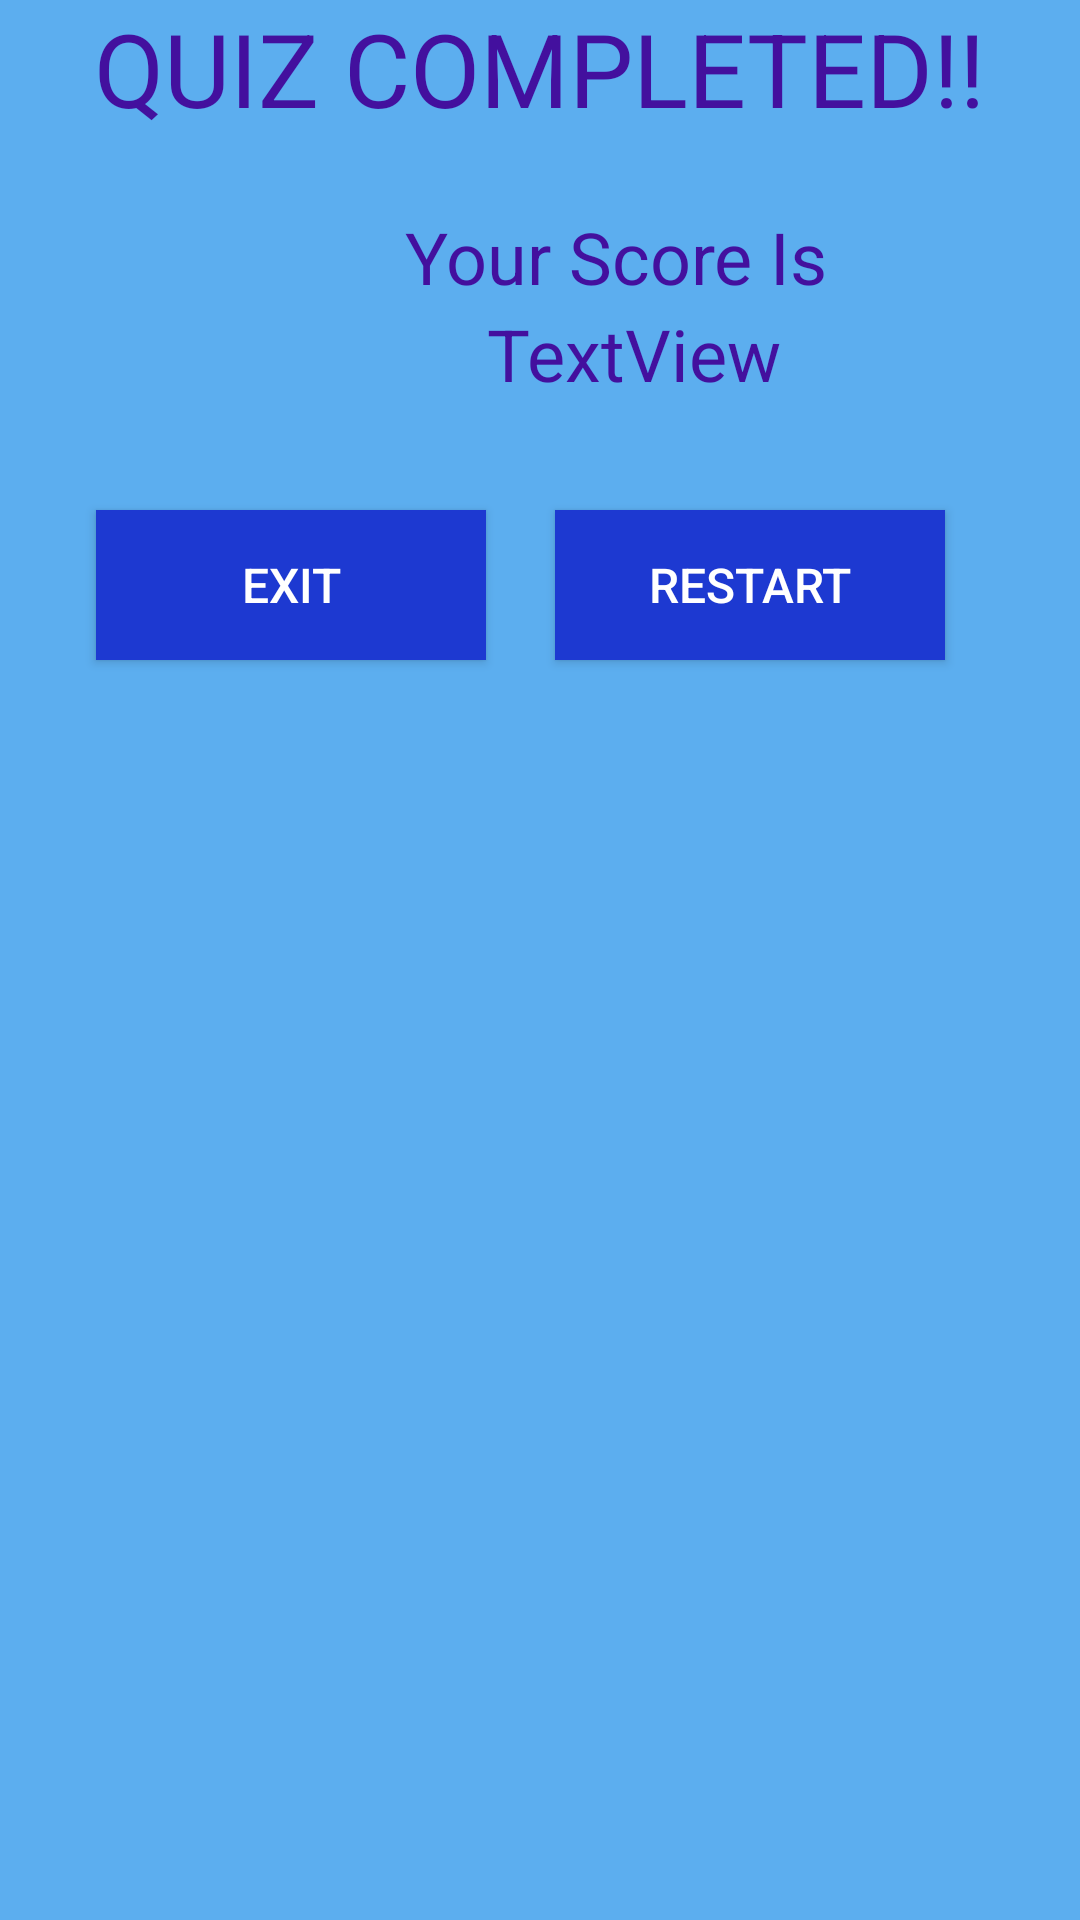

Android layout source for this screen:
<!-- AndroidManifest.xml: application theme Theme.WebDev -->
<!-- res/layout/scaore_bottom_sheet.xml -->
<?xml version="1.0" encoding="utf-8"?>
<androidx.constraintlayout.widget.ConstraintLayout xmlns:android="http://schemas.android.com/apk/res/android"
    xmlns:app="http://schemas.android.com/apk/res-auto"
    xmlns:tools="http://schemas.android.com/tools"
    android:id="@+id/LLscore"
    android:layout_width="match_parent"
    android:layout_height="match_parent"
    android:layout_gravity="center"
    android:background="#5CAEEF"
    android:orientation="vertical">

    <Button
        android:id="@+id/restartbtn"
        android:layout_width="130dp"
        android:layout_height="50dp"
        android:layout_marginTop="36dp"
        android:background="#1D39D1"
        android:text="Restart"
        android:textColor="#FFFFFF"
        android:textSize="16sp"
        app:layout_constraintEnd_toEndOf="parent"
        app:layout_constraintHorizontal_bias="0.804"
        app:layout_constraintStart_toStartOf="parent"
        app:layout_constraintTop_toBottomOf="@+id/TVscore" />

    <TextView
        android:id="@+id/textView6"
        android:layout_width="wrap_content"
        android:layout_height="wrap_content"
        android:gravity="center"
        android:text="QUIZ COMPLETED!!"
        android:textColor="#43109E"
        android:textSize="34sp"
        app:layout_constraintEnd_toEndOf="parent"
        app:layout_constraintHorizontal_bias="0.496"
        app:layout_constraintStart_toStartOf="parent"
        tools:layout_editor_absoluteY="164dp" />

    <TextView
        android:id="@+id/z"
        android:layout_width="wrap_content"
        android:layout_height="wrap_content"
        android:layout_marginStart="135dp"
        android:layout_marginTop="24dp"
        android:layout_marginEnd="135dp"
        android:gravity="center"
        android:text="Your Score Is"
        android:textColor="#43109E"
        android:textSize="24sp"
        app:layout_constraintEnd_toEndOf="parent"
        app:layout_constraintHorizontal_bias="0.0"
        app:layout_constraintStart_toStartOf="parent"
        app:layout_constraintTop_toBottomOf="@+id/textView6" />

    <TextView
        android:id="@+id/TVscore"
        android:layout_width="wrap_content"
        android:layout_height="wrap_content"
        android:layout_marginStart="162dp"
        android:layout_marginEnd="152dp"
        android:gravity="center"
        android:text="TextView"
        android:textColor="#43109E"
        android:textSize="24sp"
        app:layout_constraintEnd_toEndOf="parent"
        app:layout_constraintHorizontal_bias="0.0"
        app:layout_constraintStart_toStartOf="parent"
        app:layout_constraintTop_toBottomOf="@+id/z" />

    <ImageView
        android:id="@+id/imageView5"
        android:layout_width="0dp"
        android:layout_height="0dp"
        android:padding="10dp"
        app:srcCompat="@drawable/award"
        tools:layout_editor_absoluteX="56dp"
        tools:layout_editor_absoluteY="32dp" />

    <Button
        android:id="@+id/exitBtn"
        android:layout_width="130dp"
        android:layout_height="50dp"
        android:layout_marginTop="36dp"
        android:background="#1D39D1"
        android:text="Exit"
        android:textColor="#FFFFFF"
        android:textSize="16sp"
        app:layout_constraintEnd_toStartOf="@+id/restartbtn"
        app:layout_constraintHorizontal_bias="0.583"
        app:layout_constraintStart_toStartOf="parent"
        app:layout_constraintTop_toBottomOf="@+id/TVscore" />

</androidx.constraintlayout.widget.ConstraintLayout>
<!-- resources referenced by this layout -->
<resources>
  <style name="Theme.WebDev" parent="Theme.MaterialComponents.DayNight.NoActionBar">
          
          <item name="colorPrimary">@color/purple_500</item>
          <item name="colorPrimaryVariant">@color/purple_700</item>
          <item name="colorOnPrimary">@color/white</item>
          
          <item name="colorSecondary">@color/teal_200</item>
          <item name="colorSecondaryVariant">@color/teal_700</item>
          <item name="colorOnSecondary">@color/black</item>
  
  
          <item name="android:statusBarColor" tools:targetApi="l">?attr/colorPrimaryVariant</item>
          
      </style>
  <color name="purple_500">#9C27B0</color>
  <color name="purple_700">#7B1FA2</color>
  <color name="white">#ffffff</color>
  <color name="teal_200">#80CBC4</color>
  <color name="teal_700">#00796B</color>
  <color name="black">#000000</color>
</resources>
